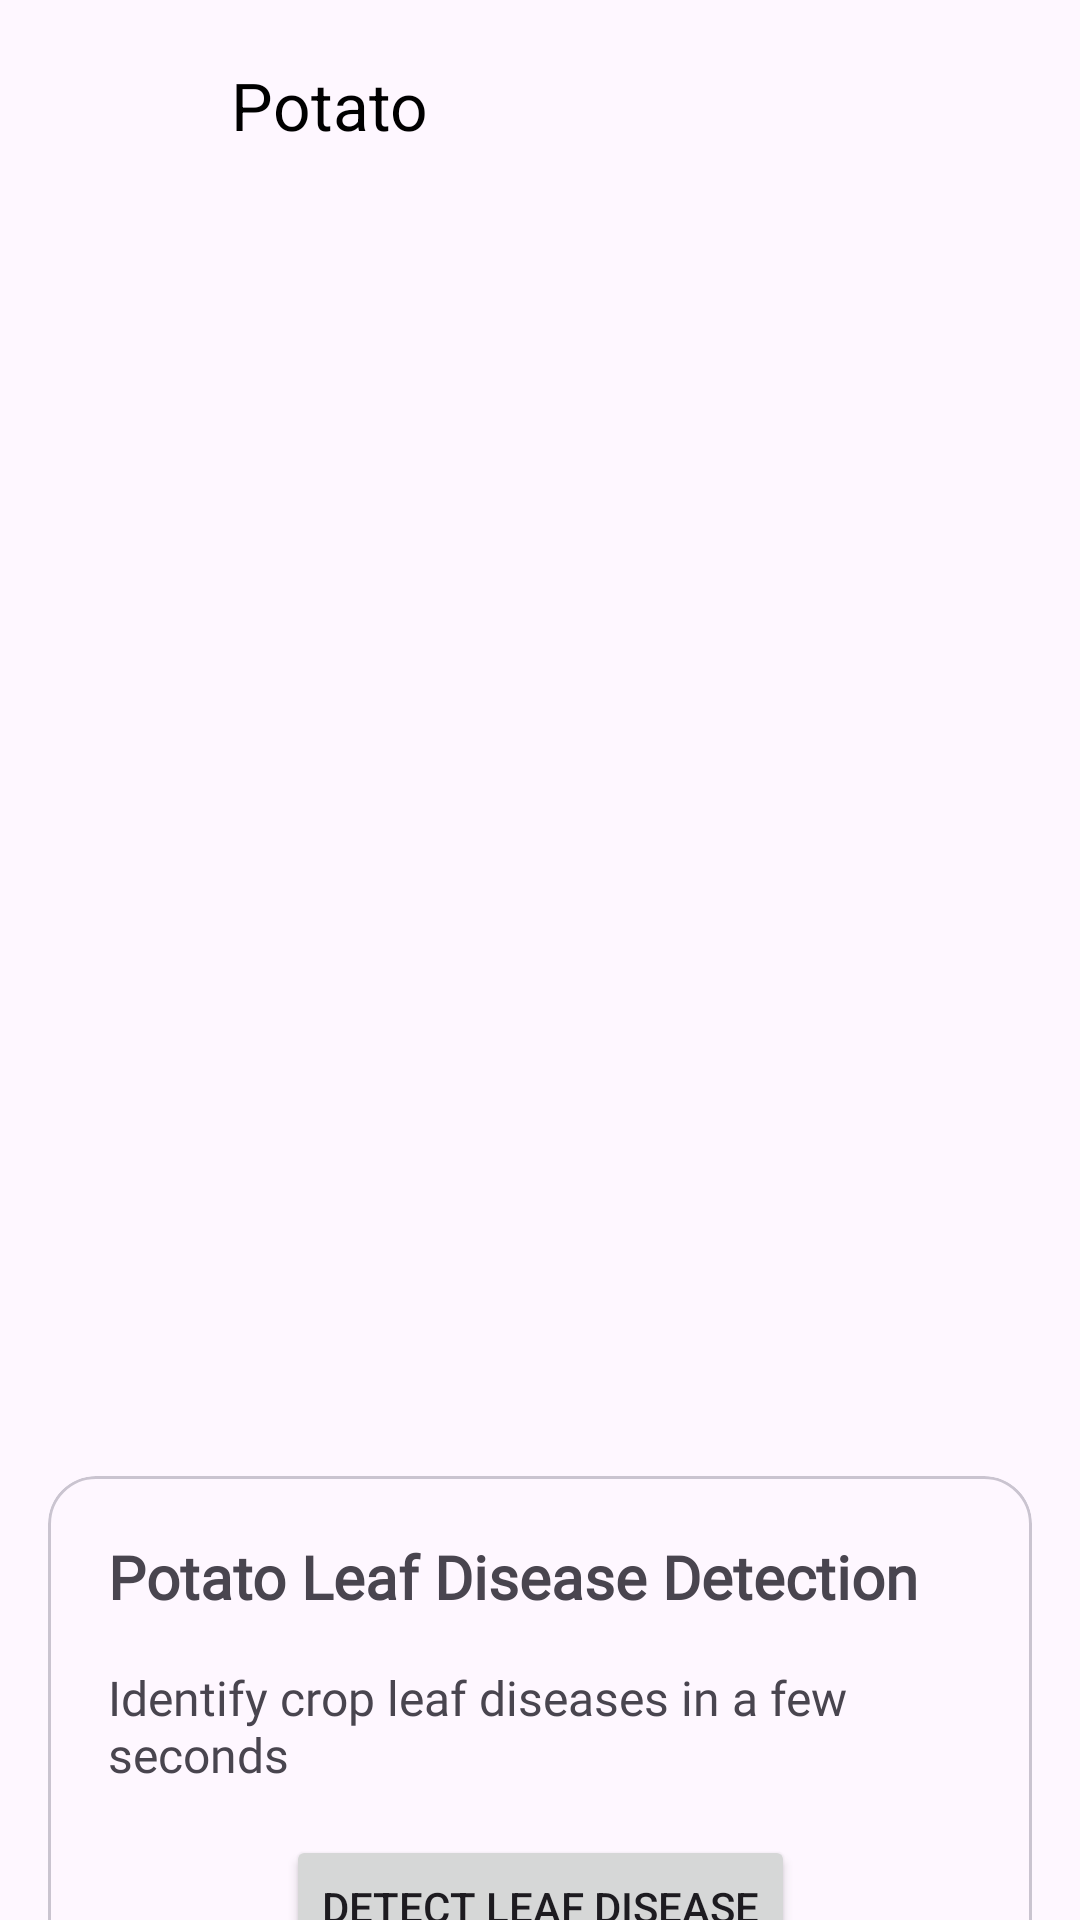

Android layout source for this screen:
<!-- AndroidManifest.xml: application theme Theme.CropCure -->
<!-- res/layout/activity_potato_disease.xml -->
<?xml version="1.0" encoding="utf-8"?>
<androidx.constraintlayout.widget.ConstraintLayout xmlns:android="http://schemas.android.com/apk/res/android"
    xmlns:app="http://schemas.android.com/apk/res-auto"
    xmlns:tools="http://schemas.android.com/tools"
    android:id="@+id/main"
    android:layout_width="match_parent"
    android:layout_height="match_parent"
    tools:context=".Common.PotatoDisease">

    <ImageView
        android:id="@+id/backicon"
        android:layout_width="30dp"
        android:layout_height="30dp"
        android:layout_marginStart="20dp"
        android:layout_marginTop="20dp"
        android:foregroundGravity="center"
        android:onClick="back"
        android:padding="5dp"
        app:layout_constraintStart_toStartOf="parent"
        app:layout_constraintTop_toTopOf="parent"
        app:srcCompat="@drawable/back_icon"
        tools:ignore="SpeakableTextPresentCheck" />

    <TextView
        android:id="@+id/title"
        android:layout_width="wrap_content"
        android:layout_height="wrap_content"
        android:text="Potato"
        android:textColor="@color/black"
        android:textSize="22sp"
        app:layout_constraintBottom_toBottomOf="@+id/backicon"
        app:layout_constraintEnd_toEndOf="parent"
        app:layout_constraintHorizontal_bias="0.11"
        app:layout_constraintStart_toEndOf="@+id/backicon"
        app:layout_constraintTop_toTopOf="@+id/backicon" />


    <androidx.recyclerview.widget.RecyclerView
        android:id="@+id/recycler"
        android:layout_width="380dp"
        android:layout_height="410dp"
        android:layout_margin="16dp"
        app:layout_constraintEnd_toEndOf="parent"
        app:layout_constraintHorizontal_bias="0.304"
        app:layout_constraintStart_toStartOf="parent"
        app:layout_constraintTop_toBottomOf="@+id/backicon" />

    <com.google.android.material.card.MaterialCardView
        android:id="@+id/cardDetection"
        android:layout_width="match_parent"
        android:layout_height="wrap_content"
        android:layout_margin="16dp"
        app:cardCornerRadius="16dp"
        app:layout_constraintTop_toBottomOf="@id/recycler"
        app:layout_constraintStart_toStartOf="parent"
        tools:ignore="MissingConstraints">

        <androidx.constraintlayout.widget.ConstraintLayout
            android:layout_width="match_parent"
            android:layout_height="match_parent"
            android:padding="20dp">

            <TextView
                android:id="@+id/textleafdd"
                android:layout_width="wrap_content"
                android:layout_height="wrap_content"
                android:fontFamily="@font/allerta"
                android:text="Potato Leaf Disease Detection"
                android:textSize="20sp"
                android:textStyle="bold"
                app:layout_constraintStart_toStartOf="parent"
                app:layout_constraintTop_toTopOf="parent" />

            <TextView
                android:id="@+id/cardDescription"
                android:layout_width="wrap_content"
                android:layout_height="wrap_content"
                android:text="Identify crop leaf diseases in a few seconds"
                android:textSize="16sp"
                android:textStyle="normal"
                android:fontFamily="@font/allerta"
                app:layout_constraintTop_toBottomOf="@id/textleafdd"
                app:layout_constraintStart_toStartOf="parent"
                android:layout_marginTop="16dp"
                />

            <Button
                android:id="@+id/btndetect"
                android:layout_width="wrap_content"
                android:layout_height="wrap_content"
                app:layout_constraintTop_toBottomOf="@id/cardDescription"
                app:layout_constraintStart_toStartOf="parent"
                app:layout_constraintEnd_toEndOf="parent"
                android:text="Detect Leaf Disease"
                android:gravity="center"
                android:layout_marginTop="16dp"
                android:onClick="btnp"
                />





        </androidx.constraintlayout.widget.ConstraintLayout>
    </com.google.android.material.card.MaterialCardView>

</androidx.constraintlayout.widget.ConstraintLayout>
<!-- resources referenced by this layout -->
<resources>
  <color name="black">#FF000000</color>
  <style name="Theme.CropCure" parent="Base.Theme.CropCure" />
  <style name="Base.Theme.CropCure" parent="Theme.Material3.DayNight.NoActionBar">
          
          
      </style>
</resources>
